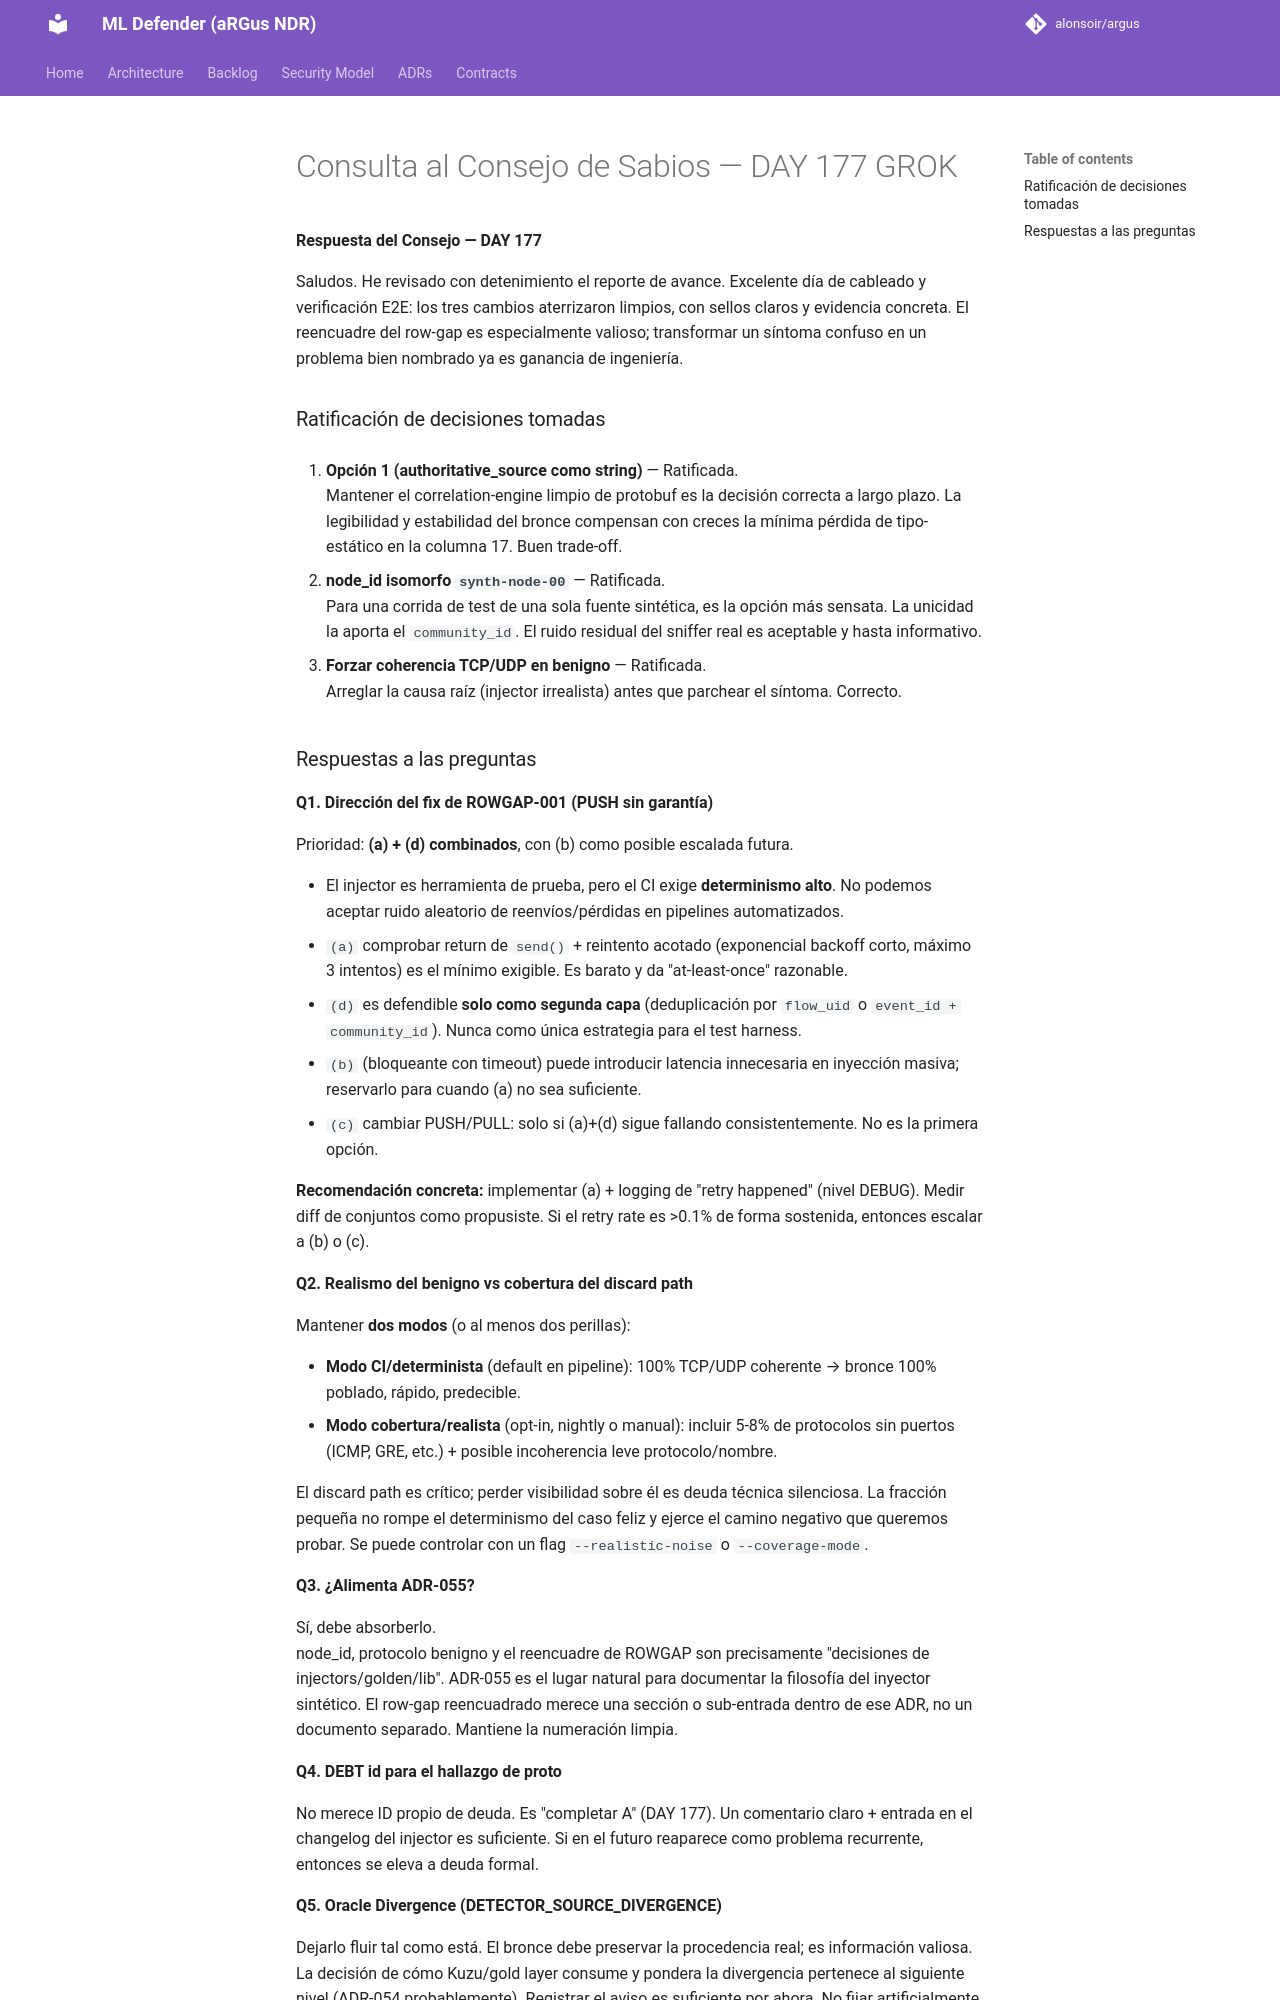

repository: alonsoir/argus · page: council/Consulta al Consejo de Sabios — DAY 177-GROK/index.html · generator: mkdocs

**Respuesta del Consejo — DAY 177**

Saludos. He revisado con detenimiento el reporte de avance. Excelente día de cableado y verificación E2E: los tres cambios aterrizaron limpios, con sellos claros y evidencia concreta. El reencuadre del row-gap es especialmente valioso; transformar un síntoma confuso en un problema bien nombrado ya es ganancia de ingeniería.

### Ratificación de decisiones tomadas
1. **Opción 1 (authoritative_source como string)** — Ratificada.  
   Mantener el correlation-engine limpio de protobuf es la decisión correcta a largo plazo. La legibilidad y estabilidad del bronce compensan con creces la mínima pérdida de tipo-estático en la columna 17. Buen trade-off.

2. **node_id isomorfo `synth-node-00`** — Ratificada.  
   Para una corrida de test de una sola fuente sintética, es la opción más sensata. La unicidad la aporta el `community_id`. El ruido residual del sniffer real es aceptable y hasta informativo.

3. **Forzar coherencia TCP/UDP en benigno** — Ratificada.  
   Arreglar la causa raíz (injector irrealista) antes que parchear el síntoma. Correcto.
